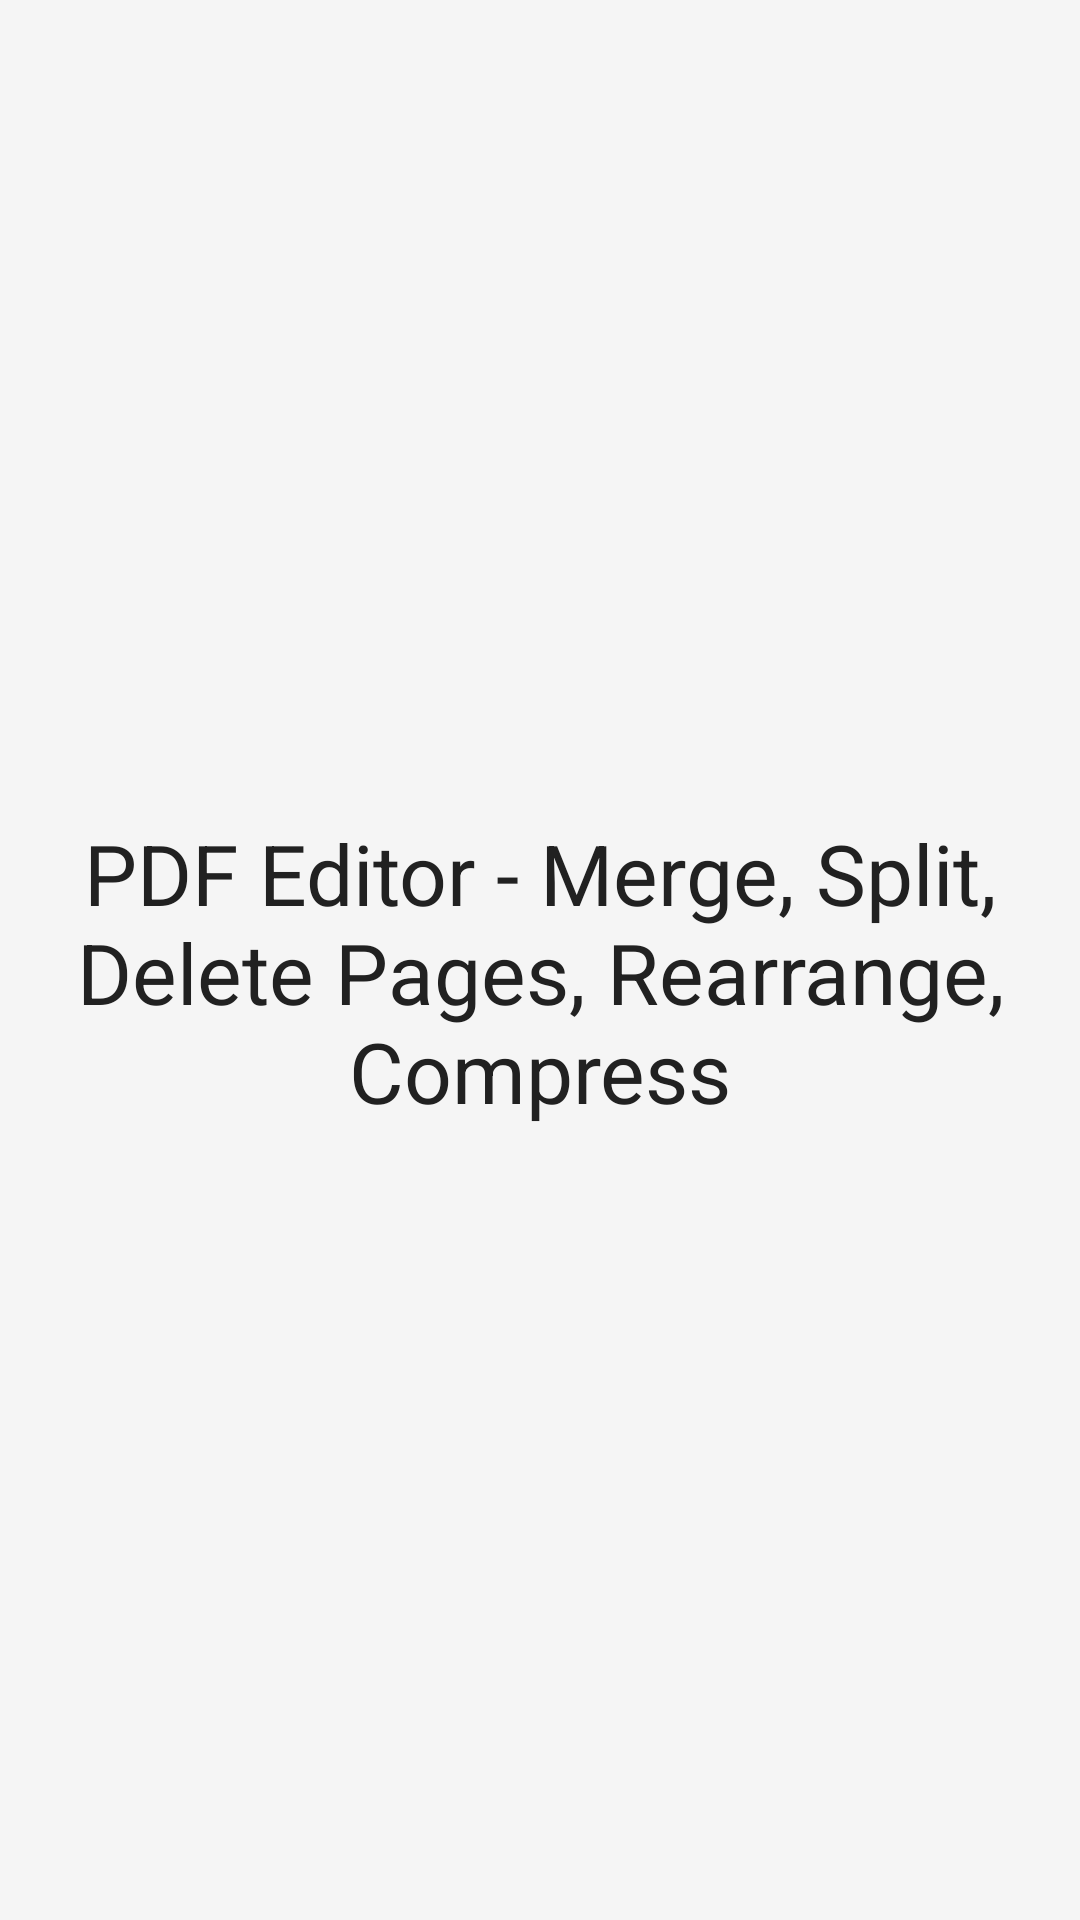

This screen was rendered from an Android layout file. Write that file and the resources it references.
<!-- AndroidManifest.xml: application theme Theme.SmartPdfSuite.Light -->
<!-- res/layout/fragment_editor.xml -->
<?xml version="1.0" encoding="utf-8"?>
<androidx.constraintlayout.widget.ConstraintLayout xmlns:android="http://schemas.android.com/apk/res/android"
    xmlns:app="http://schemas.android.com/apk/res-auto"
    xmlns:tools="http://schemas.android.com/tools"
    android:layout_width="match_parent"
    android:layout_height="match_parent"
    android:background="?android:attr/colorBackground"
    tools:context="com.smartpdfsuite.fragments.EditorFragment">

    <TextView
        android:id="@+id/text_editor"
        android:layout_width="match_parent"
        android:layout_height="wrap_content"
        android:layout_marginStart="8dp"
        android:layout_marginTop="8dp"
        android:layout_marginEnd="8dp"
        android:text="PDF Editor - Merge, Split, Delete Pages, Rearrange, Compress"
        android:textAlignment="center"
        android:textAppearance="?attr/textAppearanceHeadlineMedium"
        android:textColor="?attr/colorOnSurface"
        app:layout_constraintBottom_toBottomOf="parent"
        app:layout_constraintEnd_toEndOf="parent"
        app:layout_constraintStart_toStartOf="parent"
        app:layout_constraintTop_toTopOf="parent" />

    

</androidx.constraintlayout.widget.ConstraintLayout>
<!-- resources referenced by this layout -->
<resources>
  <style name="Theme.SmartPdfSuite.Light" parent="Theme.Material3.DayNight.NoActionBar">
  
  
          
          <item name="colorPrimary">@color/primaryLight</item>
          <item name="colorPrimaryVariant">@color/primaryDarkLight</item>
          <item name="colorOnPrimary">@color/onPrimaryLight</item>
          <item name="colorSecondary">@color/secondaryLight</item>
          <item name="colorSecondaryVariant">@color/secondaryDarkLight</item>
          <item name="colorOnSecondary">@color/onSecondaryLight</item>
          <item name="android:colorBackground">@color/backgroundLight</item>
          <item name="colorSurface">@color/surfaceLight</item>
          <item name="colorOnSurface">@color/onSurfaceLight</item>
          <item name="colorError">@color/errorLight</item>
          <item name="colorOnError">@color/onErrorLight</item>
          <item name="android:statusBarColor">?attr/colorPrimaryVariant</item>
          <item name="android:navigationBarColor">?attr/colorSurface</item>
          
          <item name="android:textColorPrimary">@color/onSurfaceLight</item>
          <item name="android:textColorSecondary">@color/onSurfaceVariantLight</item>
      </style>
  <color name="primaryLight">#6200EE</color>
  <color name="primaryDarkLight">#3700B3</color>
  <color name="onPrimaryLight">#FFFFFF</color>
  <color name="secondaryLight">#03DAC6</color>
  <color name="secondaryDarkLight">#018786</color>
  <color name="onSecondaryLight">#000000</color>
  <color name="backgroundLight">#F5F5F5</color>
  <color name="surfaceLight">#FFFFFF</color>
  <color name="onSurfaceLight">#212121</color>
  <color name="errorLight">#B00020</color>
  <color name="onErrorLight">#FFFFFF</color>
  <color name="onSurfaceVariantLight">#757575</color>
</resources>
